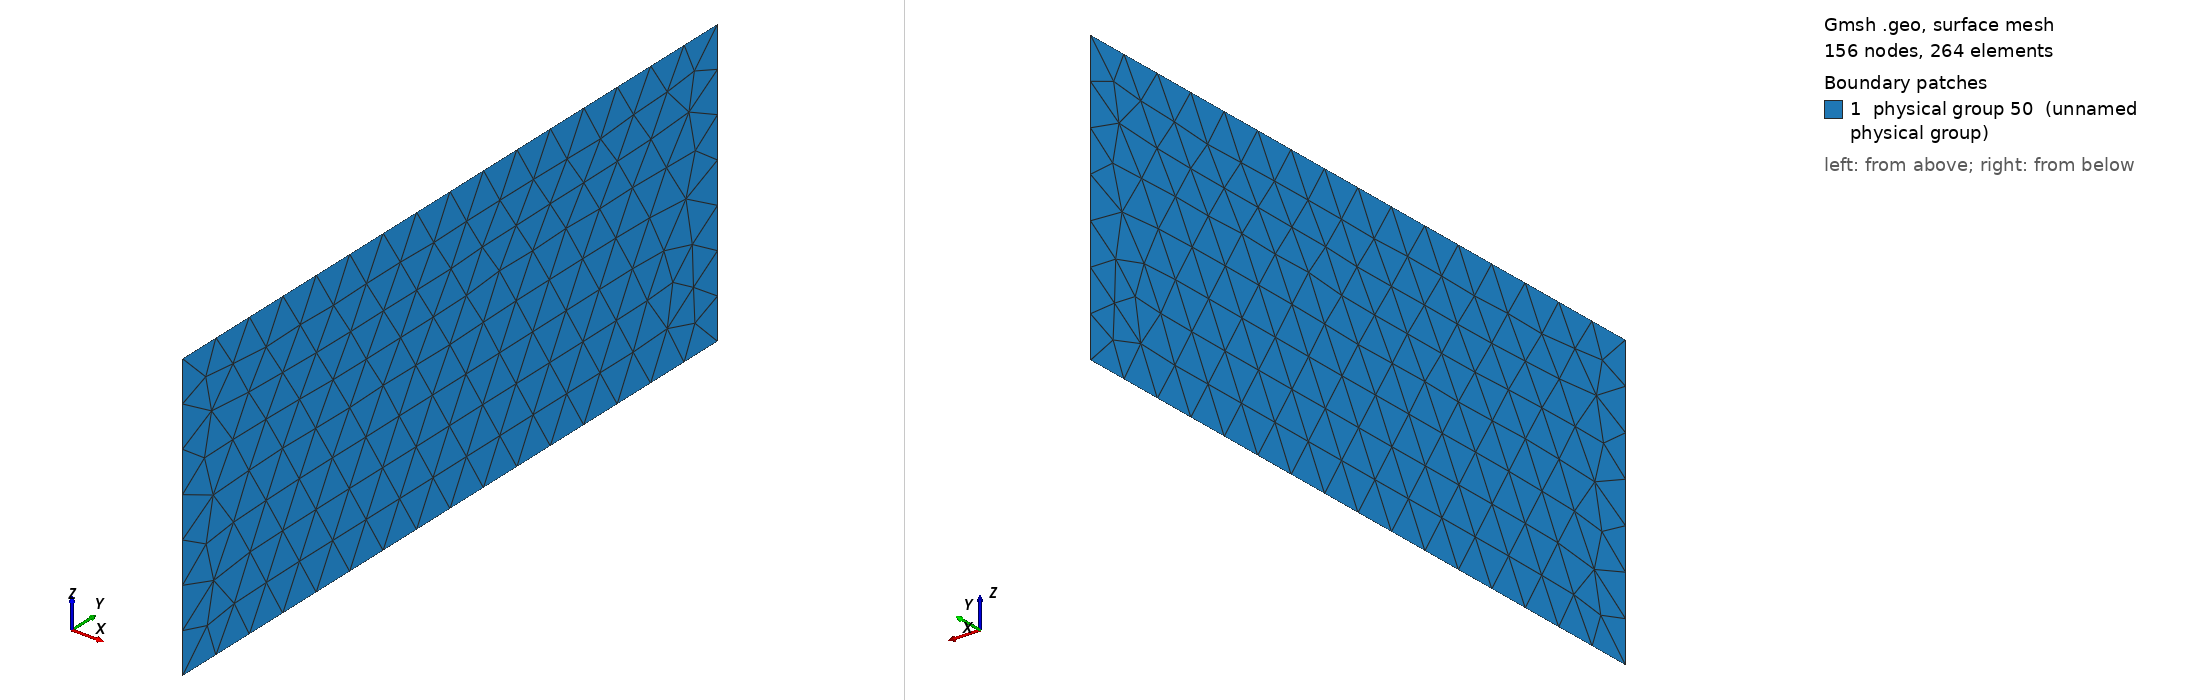

Gmsh geometry script, surface-meshed: 156 nodes, 264 surface elements. Boundary patches (legend numbers): 1 physical group 50 (unnamed physical group). Left view from above one corner, right view from below the opposite corner. Legend entries are the model's physical surfaces. The drawing asked Gmsh for element sizes between 1% and 20% of the model's largest extent; the script's own settings can give other sizes.

=== cube_xfem_sloshing_Stiffener_tet4.geo (drawn) ===
// Parameters: acoustic cavity
lx1 = 1.0;
ly1 = 0.8;
lz1 = 0.6;


lxa = 0.41;
// th = 0.01;
lza = 0.33;


// size of elements
h =  lx1/20;

Mesh.CharacteristicLengthMax=10*h;
Mesh.ElementOrder = 1;

// Cavity: Corners
//Point(1) = {0,     0  , 0, h};
//Point(2) = {lx1,    0  , 0, h};
//Point(3) = {lx1,    ly1 , 0, h};
//Point(4) = {0 ,    ly1 , 0, h};
//Point(5) = {0,     0  , lz1, h};
//Point(6) = {lx1,    0  , lz1, h};
//Point(7) = {lx1,    ly1 , lz1, h};
//Point(8) = {0 ,    ly1 , lz1, h};


// stiffener 
Point(10) = {lxa,   0  , 0, h};
//Point(11) = {lxa+th,   0  , 0, h};
Point(12) = {lxa,   0  , lza , h};
//Point(13) = {lxa+th,   0  , lza , h};

Point(20) = {lxa,    ly1, 0, h};
//Point(21) = {lxa+th, ly1, 0, h};
Point(22) = {lxa,    ly1, lza , h};
//Point(23) = {lxa+th, ly1, lza , h};




// Cavity: lines

//Line(1) = {1, 5};
//Line(2) = {5, 6};
//Line(3) = {6, 2};
//Line(4) = {2, 1};
//Line(5) = {1, 4};
//Line(6) = {4, 8};
//Line(7) = {8, 5};
//Line(8) = {8, 7};
//Line(9) = {7, 3};
//Line(10) = {3, 4};
//Line(11) = {2, 3};
//Line(12) = {6, 7};

//+
Line(13) = {10, 12};
//+
Line(14) = {12, 22};
//+
Line(15) = {22, 20};
//+
Line(16) = {20, 10};
//+
Curve Loop(1) = {16, 13, 14, 15};
//+
Plane Surface(1) = {1};


//+ // stiffener surface
Physical Surface(50) = {1};

//+ // stiffener edge in the fluid
Physical Curve(60) = {14};
